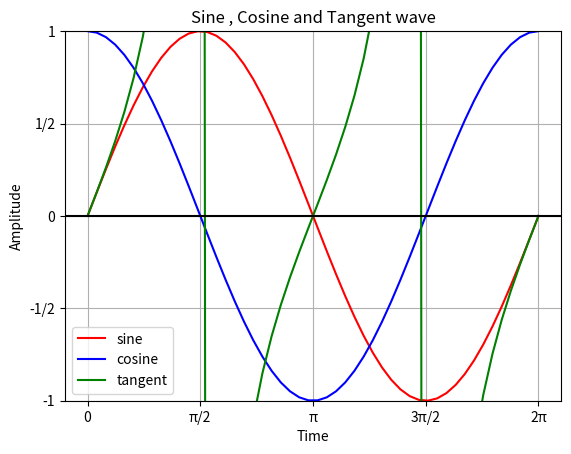

This chart was generated by the following Python code:
# -*- coding: utf-8 -*-
"""
Created on Sat Feb  2 16:31:09 2019

[redacted]
"""

# Use NumPy and MatPlotLib to graph one period of sine and cosine on the same set of axes. 
#import numpy and matplotlib libraries used to generate the sin/cosite time and plot the graph
import numpy as np
import matplotlib.pyplot as plot
# Get x values of the graphs starting at 0 and ending at 2Pi.
time        = np.linspace(0, 2*np.pi)
# Amplitude of the sine wave is sine of a variable like time
sin_amplitude   = np.sin(time)
cos_amplitude   = np.cos(time)
tan_amplitude   = np.tan(time)
# Plot a sine wave using time and amplitude obtained for the sine wave
plot.plot(time, sin_amplitude,color="red",label="sine")
plot.plot(time, cos_amplitude,color="blue",label="cosine")
plot.plot(time, tan_amplitude,color="green",label="tangent")
# Give a title for the sine wave plot
plot.title('Sine , Cosine and Tangent wave')
# Give x axis label for the sine wave plot
plot.xlabel('Time')
# Give y axis label for the sine wave plot
plot.ylabel('Amplitude')

plot.xticks((0,np.pi/2,np.pi,np.pi*3/2,np.pi*2),('0','π/2','π','3π/2','2π'))
plot.ylim((-1,1))
plot.yticks((-1,-1/2,0,1/2,1),('-1','-1/2','0','1/2','1'))

plot.grid(True, which='both')
plot.axhline(y=0, color='k')
# show the legend
plot.legend()
# save the graph
plot.savefig('graph.png')
# show the graph
plot.show()
